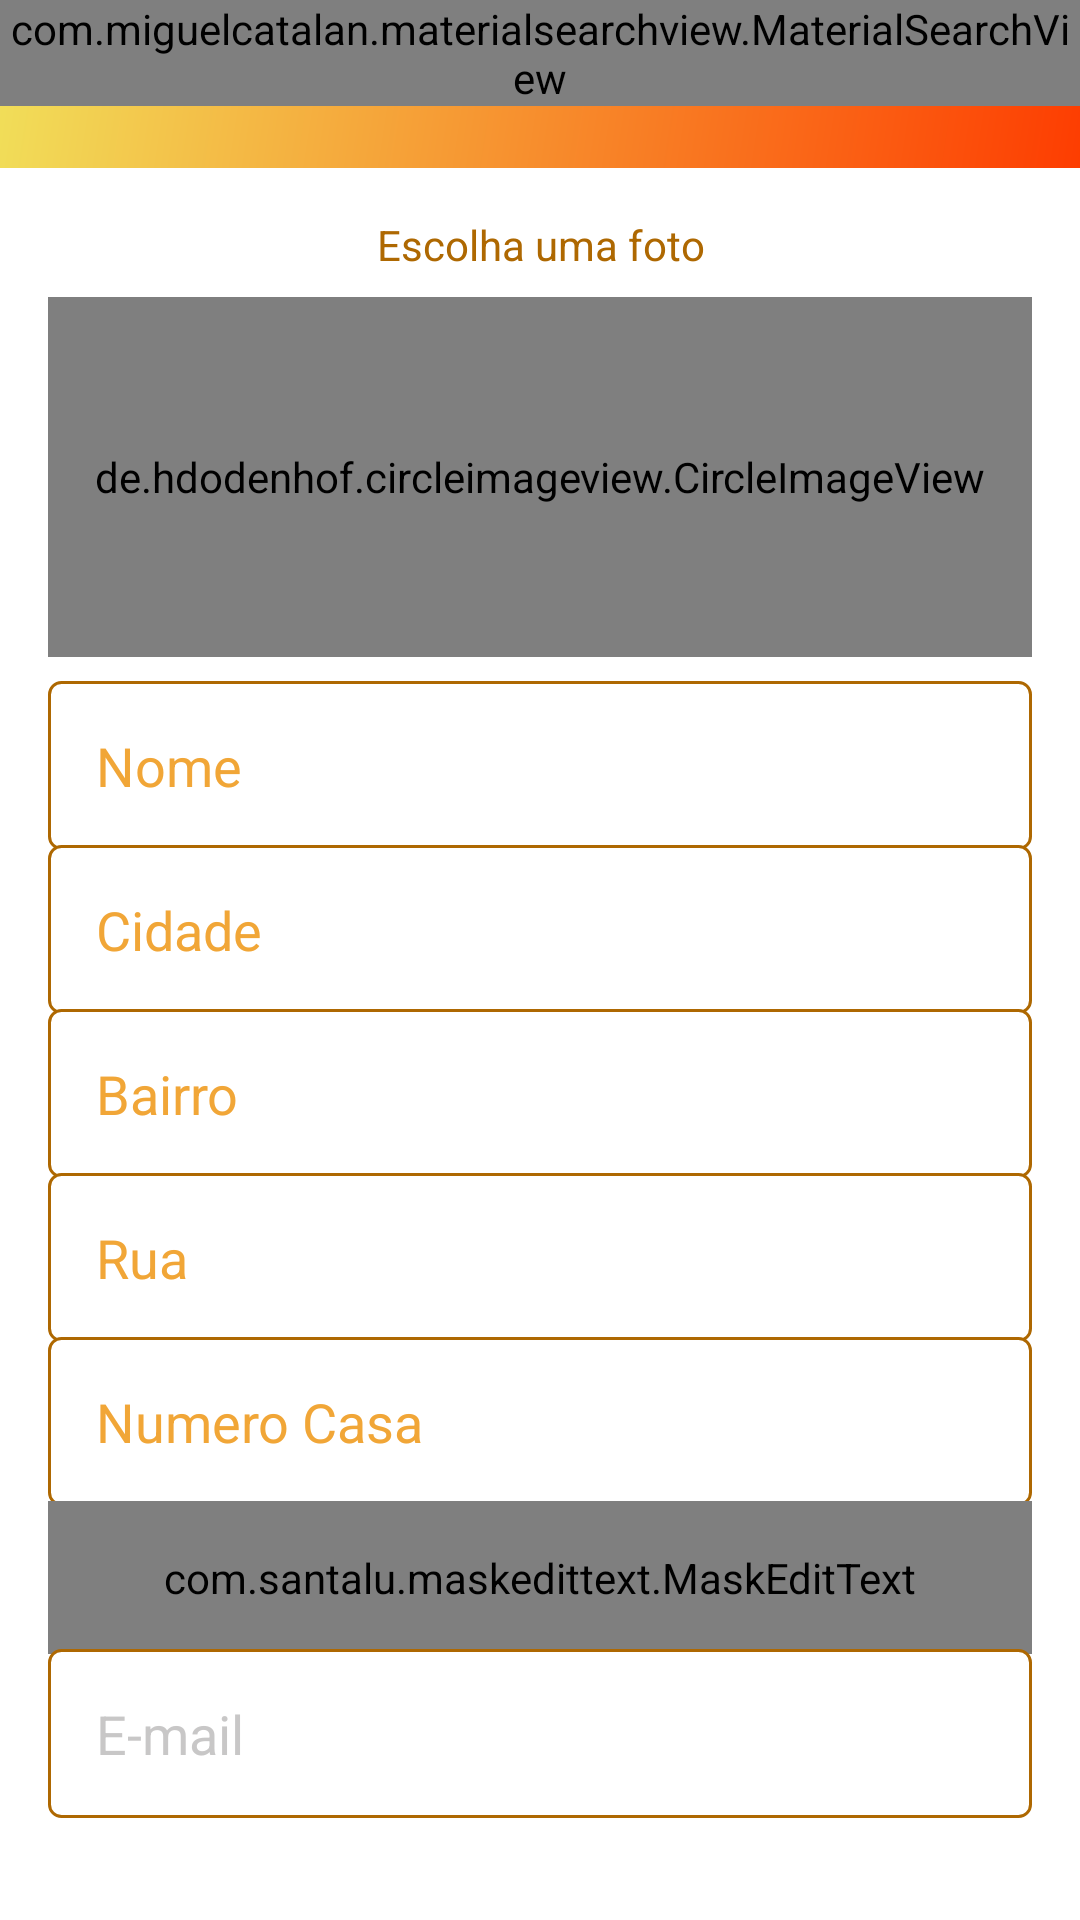

Produce the Android XML layout that renders to this screen, including the resource entries it uses.
<!-- AndroidManifest.xml: application theme Theme.AppCeV -->
<!-- res/layout/activity_configuracoes_empresa.xml -->
<?xml version="1.0" encoding="utf-8"?>
<LinearLayout xmlns:android="http://schemas.android.com/apk/res/android"
    xmlns:app="http://schemas.android.com/apk/res-auto"
    xmlns:tools="http://schemas.android.com/tools"
    android:layout_width="match_parent"
    android:layout_height="match_parent"
    android:orientation="vertical"
    android:background="@color/white"
    tools:context=".activity.ConfiguracoesEmpresaActivity">

    <include layout="@layout/toolbar" />


    <LinearLayout
        android:layout_width="match_parent"
        android:layout_height="match_parent"
        android:orientation="vertical"
        android:padding="16dp">

        <TextView
            android:id="@+id/textView4"
            android:layout_width="match_parent"
            android:layout_height="wrap_content"
            android:gravity="center"
            android:text="Escolha uma foto"
            android:textColor="@color/AmareloEscuro" />

        <de.hdodenhof.circleimageview.CircleImageView
            android:id="@+id/imagePerfilEmpresaConfig"
            android:layout_width="match_parent"
            android:layout_height="120dp"
            android:layout_marginTop="8dp"
            android:layout_marginBottom="8dp"
            android:src="@drawable/perfil" />

        <EditText
            android:id="@+id/nomeEmpresaConfig"
            android:layout_width="match_parent"
            android:layout_height="wrap_content"
            android:background="@drawable/bg_amarelo_edit_text"
            android:ems="10"
            android:hint="Nome"
            android:inputType="text"
            android:padding="16dp"
            android:textColor="@color/AmareloEscuro"
            android:textColorHighlight="#151515"
            android:textColorHint="@color/purple_500"
            android:textColorLink="#090909" />


        <EditText
            android:id="@+id/cidadeEmpresaConfig"
            android:layout_width="match_parent"
            android:layout_height="wrap_content"
            android:layout_marginTop="-2dp"
            android:background="@drawable/bg_amarelo_edit_text"
            android:ems="10"
            android:hint="Cidade"
            android:inputType="text"
            android:padding="16dp"
            android:textColor="@color/AmareloEscuro"
            android:textColorHighlight="#020202"
            android:textColorHint="@color/purple_500"
            android:textColorLink="#040404" />

        <EditText
            android:id="@+id/bairroEmpresaConfig"
            android:layout_width="match_parent"
            android:layout_height="wrap_content"
            android:layout_marginTop="-2dp"
            android:background="@drawable/bg_amarelo_edit_text"
            android:ems="10"
            android:hint="Bairro"
            android:inputType="text"
            android:padding="16dp"
            android:textColor="@color/AmareloEscuro"
            android:textColorHighlight="#020202"
            android:textColorHint="@color/purple_500"
            android:textColorLink="#040404" />

        <EditText
            android:id="@+id/ruaEmpresaConfig"
            android:layout_width="match_parent"
            android:layout_height="wrap_content"
            android:layout_marginTop="-2dp"
            android:background="@drawable/bg_amarelo_edit_text"
            android:ems="10"
            android:hint="Rua"
            android:inputType="text"
            android:padding="16dp"
            android:textColor="@color/AmareloEscuro"
            android:textColorHighlight="#020202"
            android:textColorHint="@color/purple_500"
            android:textColorLink="#040404" />

        <EditText
            android:id="@+id/numeroLocalEmpresaConfig"
            android:layout_width="match_parent"
            android:layout_height="wrap_content"
            android:layout_marginTop="-2dp"
            android:background="@drawable/bg_amarelo_edit_text"
            android:ems="10"
            android:hint="Numero Casa"
            android:inputType="numberDecimal"
            android:padding="16dp"
            android:textColor="@color/AmareloEscuro"
            android:textColorHighlight="#020202"
            android:textColorHint="@color/purple_500"
            android:textColorLink="#040404" />


        <com.santalu.maskedittext.MaskEditText
            android:id="@+id/phoneEmpresaConfig"
            android:layout_width="match_parent"
            android:layout_height="wrap_content"
            android:layout_marginTop="-2dp"
            android:background="@drawable/bg_amarelo_edit_text"
            android:ems="10"
            android:hint="Telefone"
            android:inputType="numberDecimal"
            android:padding="16dp"
            android:textColor="@color/AmareloEscuro"
            android:textColorHighlight="#020202"
            android:textColorHint="@color/purple_500"
            android:textColorLink="#040404"
            app:met_mask="(##)#####-####"
            tools:ignore="TouchTargetSizeCheck" />

        <EditText
            android:id="@+id/emailEmpresaConfig"
            android:layout_width="match_parent"
            android:layout_height="wrap_content"
            android:layout_marginTop="-2dp"
            android:background="@drawable/bg_amarelo_edit_text"
            android:ems="10"
            android:hint="E-mail"
            android:inputType="text"
            android:padding="16dp"
            android:textColor="#DBBFBEBE"
            android:textColorHighlight="#151515"
            android:textColorHint="#DBBFBEBE"
            android:textColorLink="#090909" />

        <Button
            android:id="@+id/buttonSalvarEmpresa"
            android:layout_width="match_parent"
            android:layout_height="73dp"
            android:layout_marginTop="8dp"
            android:background="@drawable/fundo_botao"
            android:onClick="validarDadosEmpresa"
            android:padding="16dp"
            android:text="Salvar"
            android:textColor="@color/AmareloEscuro"
            tools:ignore="TextContrastCheck" />

    </LinearLayout>

</LinearLayout>
<!-- res/layout/toolbar.xml (included above) -->
<?xml version="1.0" encoding="utf-8"?>
<FrameLayout xmlns:android="http://schemas.android.com/apk/res/android"
    android:layout_width="match_parent"
    android:layout_height="wrap_content">

    <androidx.appcompat.widget.Toolbar
        android:id="@+id/toolbarPrincipal"
        android:layout_width="match_parent"
        android:layout_height="wrap_content"
        android:background="@drawable/fundo_degrade"
        android:minHeight="?attr/actionBarSize"
        android:theme="?attr/actionBarTheme" />


    <com.miguelcatalan.materialsearchview.MaterialSearchView
        android:id="@+id/materialSearchPrincipal"
        android:layout_width="match_parent"
        android:layout_height="wrap_content" />

</FrameLayout>
<!-- resources referenced by this layout -->
<resources>
  <color name="AmareloEscuro">#AE6801</color>
  <color name="purple_500">#F1A637</color>
  <color name="white">#FFFFFFFF</color>
  <!-- drawable bg_amarelo_edit_text (drawable-v24) -->
  <?xml version="1.0" encoding="utf-8"?>
  <shape
      xmlns:android="http://schemas.android.com/apk/res/android"
      android:shape="rectangle">
      <solid android:color="#fff"/>
      <stroke android:width="1dp"
          android:color="@color/AmareloEscuro"/>
      <corners android:radius="4dp"/>
  
  
  </shape>
  <!-- drawable fundo_degrade (drawable-v24) -->
  <?xml version="1.0" encoding="utf-8"?>
  <shape xmlns:android="http://schemas.android.com/apk/res/android"
      android:shape="rectangle">
  
      <gradient
          android:startColor="#FD3D01"
          android:endColor="#F1E05A"
          android:angle="135">
  
  
      </gradient>
  
  </shape>
  <style name="Theme.AppCeV" parent="Theme.MaterialComponents.DayNight.NoActionBar">
          
          <item name="colorPrimary">@color/purple_500</item>
          <item name="colorPrimaryVariant">@color/purple_700</item>
          <item name="colorOnPrimary">@color/white</item>
          
          <item name="colorSecondary">@color/teal_200</item>
          <item name="colorSecondaryVariant">@color/teal_700</item>
          <item name="colorOnSecondary">@color/black</item>
          
          <item name="android:statusBarColor" tools:targetApi="l">?attr/colorPrimaryVariant</item>
          
      </style>
  <color name="purple_700">#FF9800</color>
  <color name="teal_200">#028ECE</color>
  <color name="teal_700">#02CEE8</color>
  <color name="black">#FF000000</color>
</resources>
